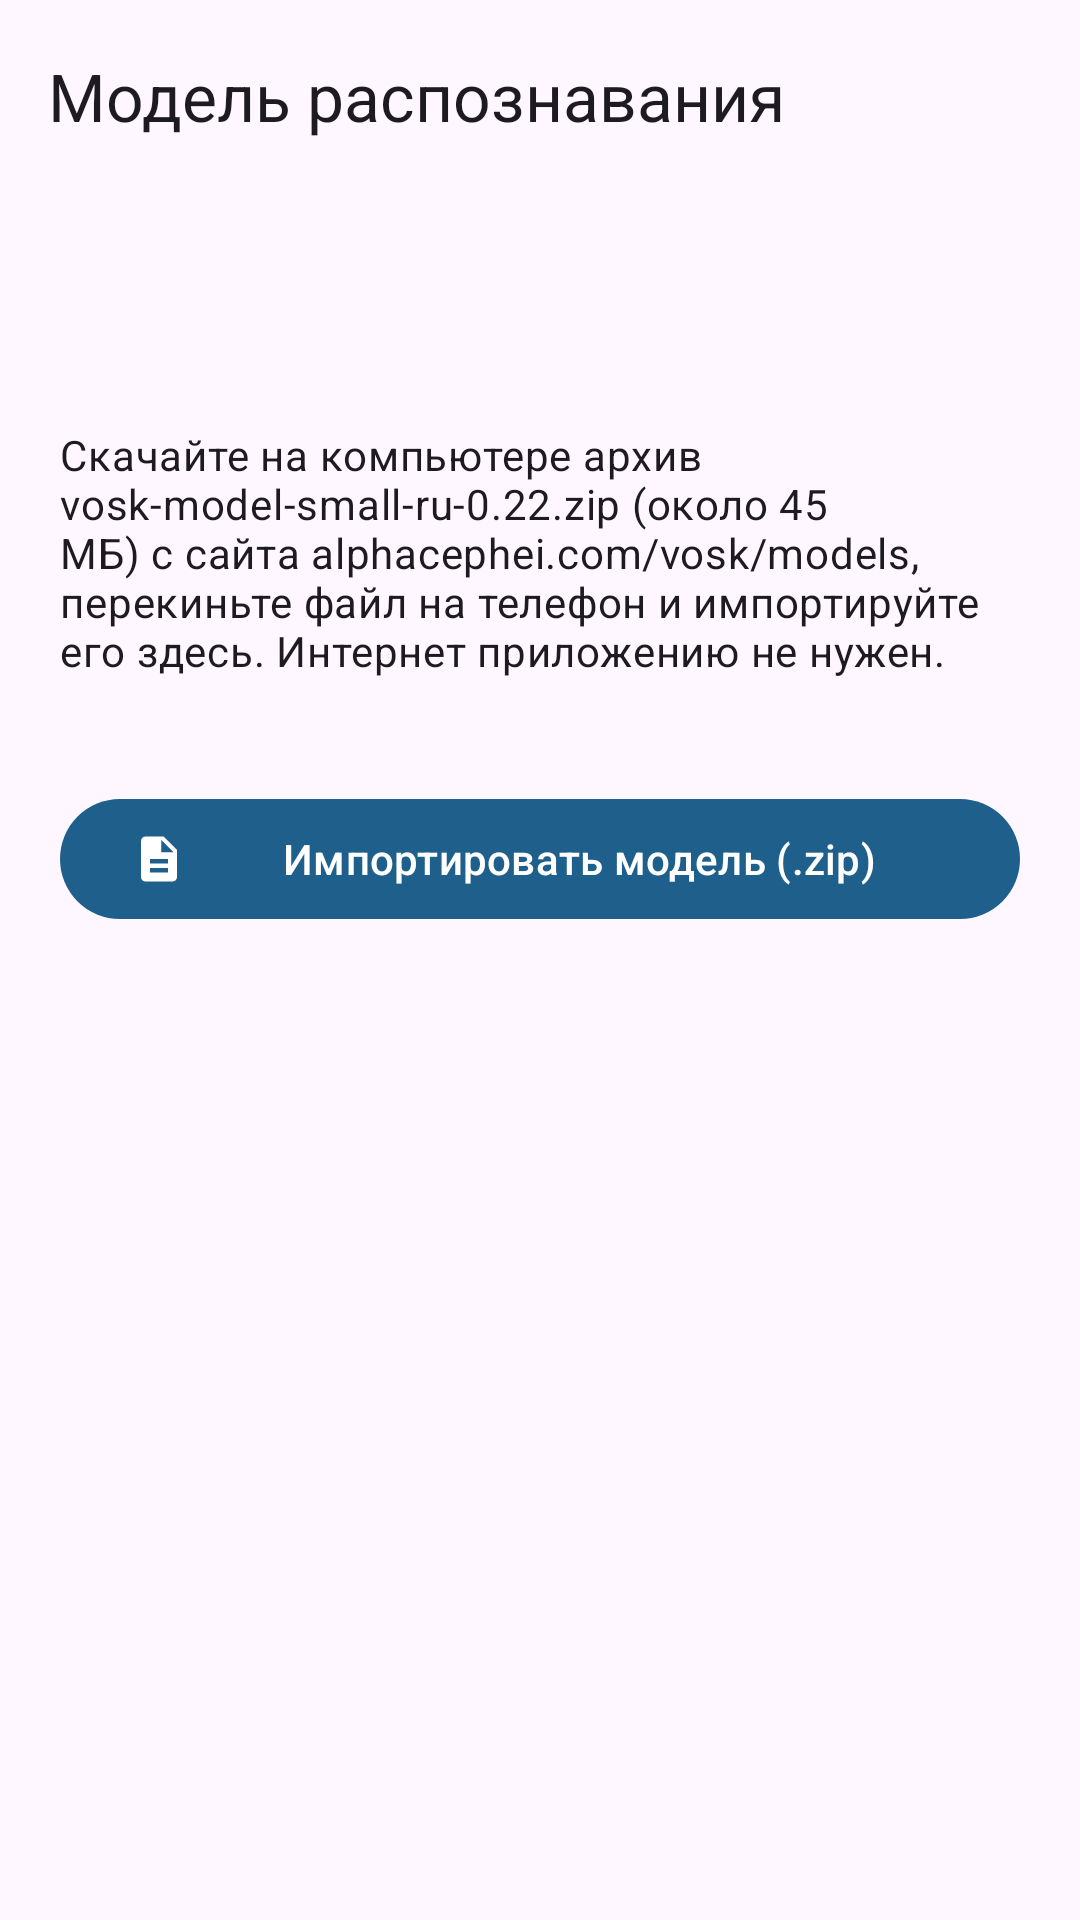

Produce the Android XML layout that renders to this screen, including the resource entries it uses.
<!-- AndroidManifest.xml: application theme Theme.Pisar -->
<!-- res/layout/activity_model.xml -->
<?xml version="1.0" encoding="utf-8"?>
<androidx.coordinatorlayout.widget.CoordinatorLayout xmlns:android="http://schemas.android.com/apk/res/android"
    xmlns:app="http://schemas.android.com/apk/res-auto"
    android:layout_width="match_parent"
    android:layout_height="match_parent"
    android:background="?attr/colorSurface"
    android:fitsSystemWindows="true">

    <com.google.android.material.appbar.AppBarLayout
        android:layout_width="match_parent"
        android:layout_height="wrap_content"
        android:background="?attr/colorSurface"
        app:elevation="0dp">

        <com.google.android.material.appbar.MaterialToolbar
            android:id="@+id/toolbar"
            android:layout_width="match_parent"
            android:layout_height="?attr/actionBarSize"
            app:navigationIcon="@drawable/ic_back"
            app:title="@string/model_title" />
    </com.google.android.material.appbar.AppBarLayout>

    <androidx.core.widget.NestedScrollView
        android:layout_width="match_parent"
        android:layout_height="match_parent"
        app:layout_behavior="@string/appbar_scrolling_view_behavior">

        <LinearLayout
            android:layout_width="match_parent"
            android:layout_height="wrap_content"
            android:orientation="vertical"
            android:padding="20dp">

            <TextView
                android:id="@+id/modelStatus"
                android:layout_width="match_parent"
                android:layout_height="wrap_content"
                android:textAppearance="?attr/textAppearanceTitleMedium" />

            <TextView
                android:id="@+id/modelSize"
                android:layout_width="match_parent"
                android:layout_height="wrap_content"
                android:layout_marginTop="4dp"
                android:textAppearance="?attr/textAppearanceBodySmall"
                android:textColor="?android:attr/textColorSecondary" />

            <TextView
                android:id="@+id/modelHint"
                android:layout_width="match_parent"
                android:layout_height="wrap_content"
                android:layout_marginTop="16dp"
                android:text="@string/model_missing_hint"
                android:textAppearance="?attr/textAppearanceBodyMedium" />

            <LinearLayout
                android:id="@+id/modelList"
                android:layout_width="match_parent"
                android:layout_height="wrap_content"
                android:layout_marginTop="12dp"
                android:orientation="vertical" />

            <com.google.android.material.button.MaterialButton
                android:id="@+id/btnImportModel"
                android:layout_width="match_parent"
                android:layout_height="wrap_content"
                android:layout_marginTop="24dp"
                android:text="@string/action_import_model"
                app:icon="@drawable/ic_file" />

            <com.google.android.material.button.MaterialButton
                android:id="@+id/btnDeleteModel"
                style="@style/Widget.Material3.Button.OutlinedButton"
                android:layout_width="match_parent"
                android:layout_height="wrap_content"
                android:layout_marginTop="8dp"
                android:text="@string/model_delete"
                android:visibility="gone" />

            <ProgressBar
                android:id="@+id/progress"
                style="?android:attr/progressBarStyleHorizontal"
                android:layout_width="match_parent"
                android:layout_height="6dp"
                android:layout_marginTop="16dp"
                android:indeterminate="true"
                android:visibility="gone" />
        </LinearLayout>
    </androidx.core.widget.NestedScrollView>

</androidx.coordinatorlayout.widget.CoordinatorLayout>
<!-- resources referenced by this layout -->
<resources>
  <!-- drawable ic_file (drawable) -->
  <vector xmlns:android="http://schemas.android.com/apk/res/android"
      android:width="24dp"
      android:height="24dp"
      android:viewportWidth="24"
      android:viewportHeight="24"
      android:tint="?attr/colorControlNormal">
      <path
          android:fillColor="@android:color/white"
          android:pathData="M14,2L6,2c-1.1,0 -1.99,0.9 -1.99,2L4,20c0,1.1 0.89,2 1.99,2L18,22c1.1,0 2,-0.9 2,-2L20,8l-6,-6zM16,18L8,18v-2h8v2zM16,14L8,14v-2h8v2zM13,9L13,3.5L18.5,9L13,9z" />
  </vector>
  <string name="action_import_model">Импортировать модель (.zip)</string>
  <string name="model_delete">Удалить модель</string>
  <string name="model_missing_hint">Скачайте на компьютере архив vosk-model-small-ru-0.22.zip (около 45 МБ) с сайта alphacephei.com/vosk/models, перекиньте файл на телефон и импортируйте его здесь. Интернет приложению не нужен.</string>
  <string name="model_title">Модель распознавания</string>
  <style name="Theme.Pisar" parent="Base.Theme.Pisar">
          <item name="android:windowLightStatusBar">true</item>
      </style>
  <style name="Base.Theme.Pisar" parent="Theme.Material3.DayNight.NoActionBar">
          <item name="colorPrimary">@color/brand</item>
          <item name="colorPrimaryContainer">@color/brand_light</item>
          <item name="colorOnPrimaryContainer">@color/brand_dark</item>
          <item name="colorSecondary">@color/accent</item>
          <item name="android:statusBarColor">?attr/colorSurface</item>
          <item name="android:windowBackground">?attr/colorSurface</item>
      </style>
  <color name="brand">#1F5F8B</color>
  <color name="brand_light">#D6E5F0</color>
  <color name="brand_dark">#123B58</color>
  <color name="accent">#B4522A</color>
</resources>
